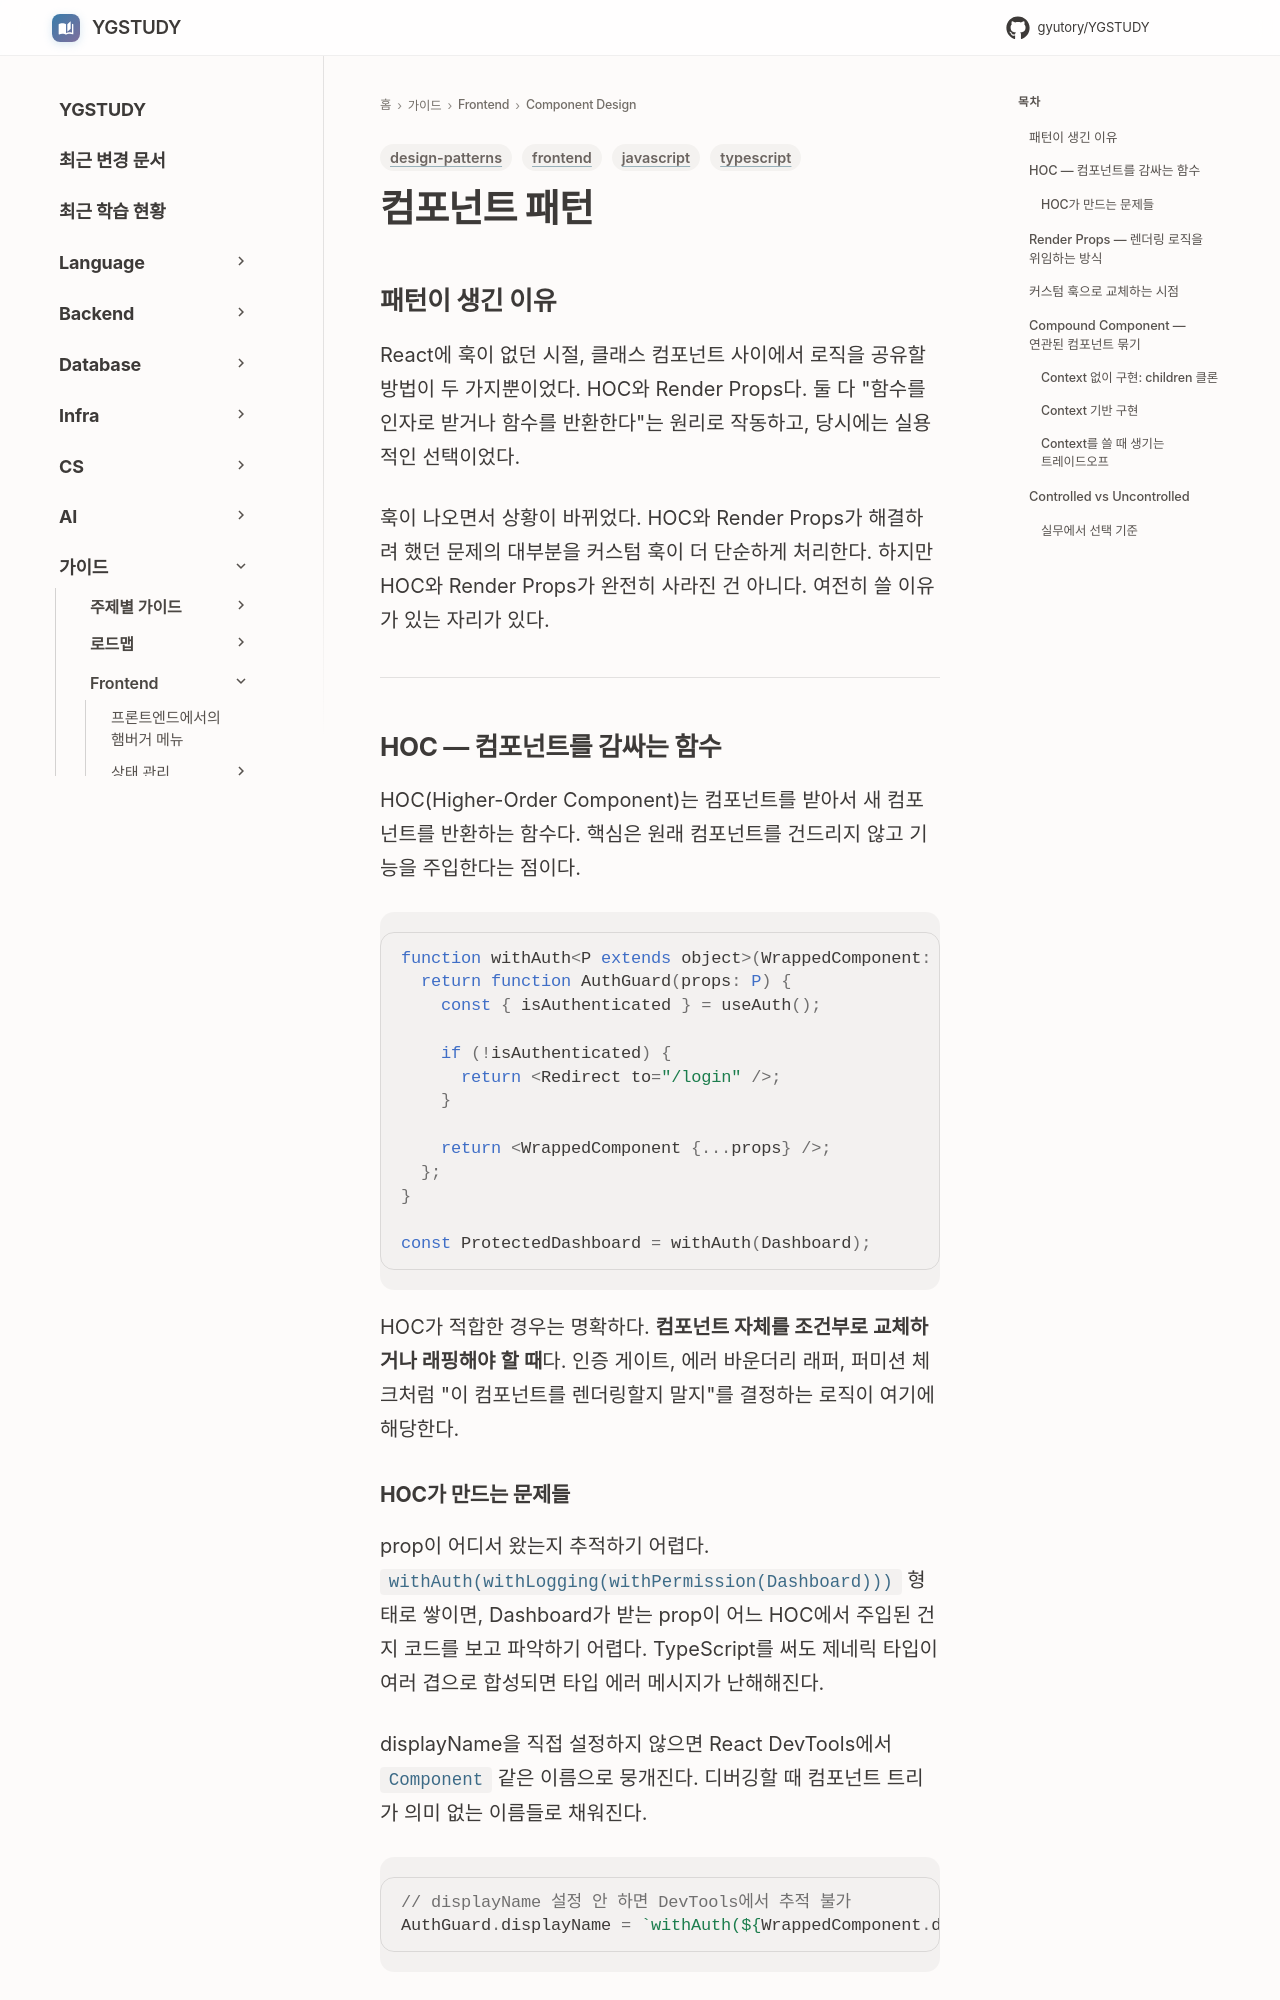

repository: GYUTORY/YGSTUDY · page: Frontend/Component_Design/Component_Patterns/index.html · generator: mkdocs

---
title: 컴포넌트 패턴
tags: [frontend, design-patterns, javascript, typescript]
updated: 2026-08-26
---

## 패턴이 생긴 이유

React에 훅이 없던 시절, 클래스 컴포넌트 사이에서 로직을 공유할 방법이 두 가지뿐이었다. HOC와 Render Props다. 둘 다 "함수를 인자로 받거나 함수를 반환한다"는 원리로 작동하고, 당시에는 실용적인 선택이었다.

훅이 나오면서 상황이 바뀌었다. HOC와 Render Props가 해결하려 했던 문제의 대부분을 커스텀 훅이 더 단순하게 처리한다. 하지만 HOC와 Render Props가 완전히 사라진 건 아니다. 여전히 쓸 이유가 있는 자리가 있다.

---

## HOC — 컴포넌트를 감싸는 함수

HOC(Higher-Order Component)는 컴포넌트를 받아서 새 컴포넌트를 반환하는 함수다. 핵심은 원래 컴포넌트를 건드리지 않고 기능을 주입한다는 점이다.

```typescript
function withAuth<P extends object>(WrappedComponent: React.ComponentType<P>) {
  return function AuthGuard(props: P) {
    const { isAuthenticated } = useAuth();

    if (!isAuthenticated) {
      return <Redirect to="/login" />;
    }

    return <WrappedComponent {...props} />;
  };
}

const ProtectedDashboard = withAuth(Dashboard);
```

HOC가 적합한 경우는 명확하다. **컴포넌트 자체를 조건부로 교체하거나 래핑해야 할 때**다. 인증 게이트, 에러 바운더리 래퍼, 퍼미션 체크처럼 "이 컴포넌트를 렌더링할지 말지"를 결정하는 로직이 여기에 해당한다.

### HOC가 만드는 문제들

prop이 어디서 왔는지 추적하기 어렵다. `withAuth(withLogging(withPermission(Dashboard)))` 형태로 쌓이면, Dashboard가 받는 prop이 어느 HOC에서 주입된 건지 코드를 보고 파악하기 어렵다. TypeScript를 써도 제네릭 타입이 여러 겹으로 합성되면 타입 에러 메시지가 난해해진다.

displayName을 직접 설정하지 않으면 React DevTools에서 `Component` 같은 이름으로 뭉개진다. 디버깅할 때 컴포넌트 트리가 의미 없는 이름들로 채워진다.

```typescript
// displayName 설정 안 하면 DevTools에서 추적 불가
AuthGuard.displayName = `withAuth(${WrappedComponent.displayName ?? WrappedComponent.name})`;
```

---
